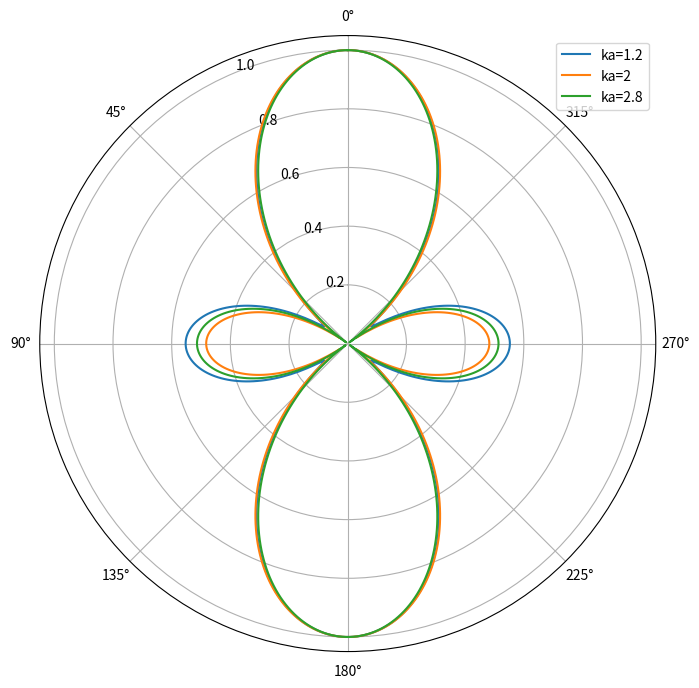

Write the Python code that produced this figure.
import numpy as np
import matplotlib.pyplot as plt
from scipy.special import legendre

# Задаем параметры
V1 = 2  # Примерное значение V1
V2 = -1  # Примерное значение V2
theta0 = np.pi * 0.2677  # Примерное значение угла theta0
ka = [1.2, 2, 2.8]  # Примерное значение ka
n_max = 5  # Максимальный номер суммы
Dn = [[1.08, 1.4, 4.6, 25.8, 186.9, 1668.9],
      [0.55, 0.55, 0.76, 2.23, 9.66, 51.31],
      [0.37, 0.36, 0.36, 0.53, 1.48, 5.57]]  # Примерный массив дельта

delta = [[18.56, 8.11, 1.59, 0.08, 0, 0],
         [51.16, -1.97, -10.4, -1.97, -0.15, -0.01],
         [90.08, 24.23, 11.31, 10.54, 2.02, 0.2]]  # Примерный массив Dn


# Функция F(theta)
def F(theta):
    if 0 <= theta <= theta0 or np.pi - theta0 <= theta <= np.pi:
        return V1 * np.abs(np.cos(theta))
    elif theta0 <= theta <= np.pi - theta0:
        return V2 * np.sin(theta)
    else:
        return 0


# Вычисляем коэффициенты Vn
Vn = []
for n in range(n_max + 1):
    Pn = legendre(n)  # Полином Лежандра степени n
    integrand = lambda theta: F(theta) * Pn(np.cos(theta)) * np.sin(theta)
    Vn_value = (2 * n + 1) / 2 * np.trapz(
        [integrand(theta) for theta in np.linspace(0, np.pi, 500)],
        np.linspace(0, np.pi, 500)
    )
    Vn.append(Vn_value)


# Функция R(theta, ka)
def R(theta, ka, k):
    R_sum = 0
    for n in range(n_max + 1):
        Pn = legendre(n)  # Полином Лежандра степени n
        term = (Vn[n] * Pn(np.cos(theta)) * np.exp(-1j * (delta[k][n] - (n + 1) * np.pi / 2)) / Dn[k][n])
        R_sum += term
    return np.abs(R_sum)


# Строим график
theta_vals = np.linspace(0, 2 * np.pi, 500)

R_vals = [R(theta, ka[0], 0) for theta in theta_vals]

R_vals2 = [R(theta, ka[1], 1) for theta in theta_vals]

R_vals3 = [R(theta, ka[2], 2) for theta in theta_vals]


# График в полярных координатах
plt.figure(figsize=(8, 8))
ax = plt.subplot(111, polar=True)

ax.plot(theta_vals, R_vals / max(R_vals), label=f'ka={ka[0]}')
ax.plot(theta_vals, R_vals2 / max(R_vals2), label=f'ka={ka[1]}')
ax.plot(theta_vals, R_vals3 / max(R_vals3), label=f'ka={ka[2]}')


ax.set_theta_zero_location("N")
ax.legend()
plt.show()
